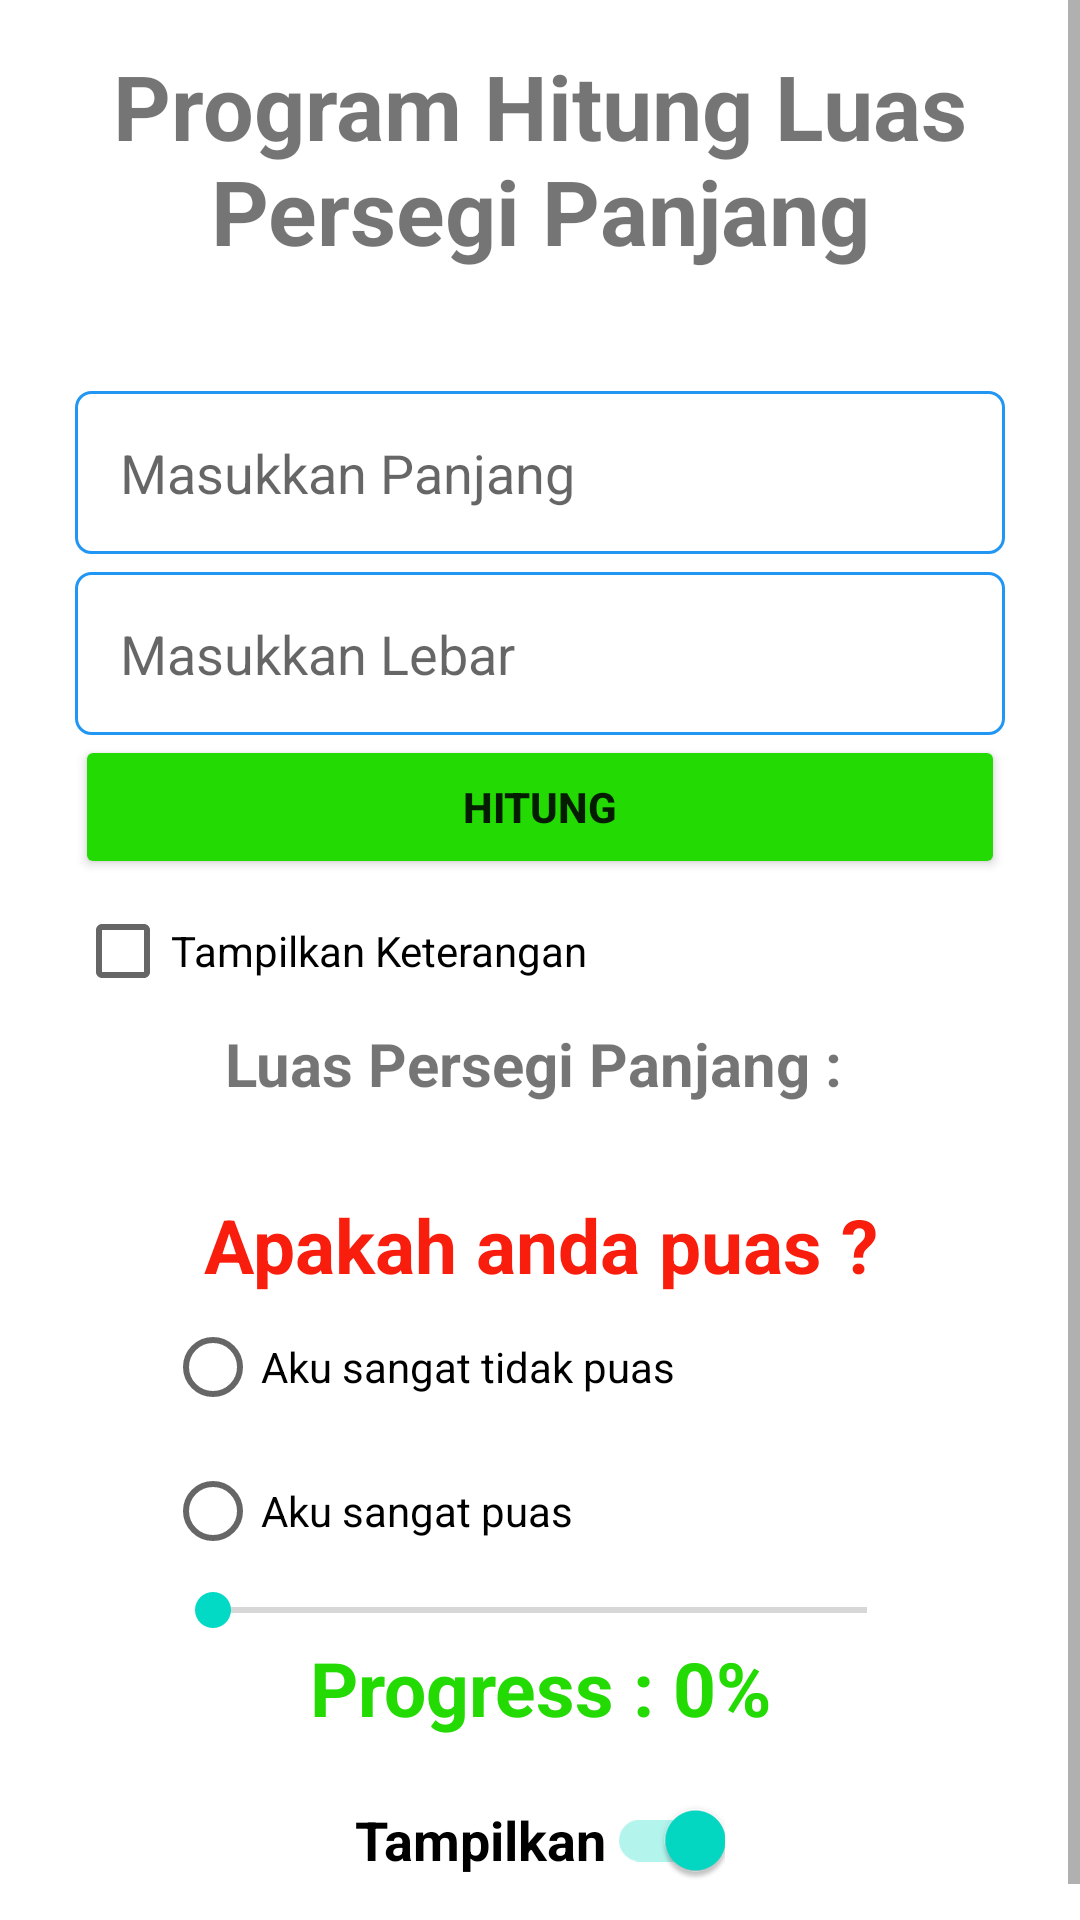

Android layout source for this screen:
<!-- AndroidManifest.xml: application theme Theme.213049_muhakram -->
<!-- res/layout/program_hitung.xml -->
<?xml version="1.0" encoding="utf-8"?>
<ScrollView xmlns:android="http://schemas.android.com/apk/res/android"
    xmlns:tools="http://schemas.android.com/tools"
    android:orientation="vertical"
    android:layout_width="match_parent"
    android:layout_height="wrap_content">
    <LinearLayout
        android:layout_width="match_parent"
        android:layout_height="wrap_content"
        android:padding="15dp"
        android:orientation="vertical"
        android:focusable="true"
        android:focusableInTouchMode="true">
    <TextView
        android:layout_width="wrap_content"
        android:layout_height="wrap_content"
        android:text="Program Hitung Luas Persegi Panjang"
        android:layout_marginBottom="30dp"
        android:textSize="30sp"
        android:gravity="center"
        android:textStyle="bold"/>
    <LinearLayout
        android:padding="10dp"
        android:layout_width="match_parent"
        android:layout_height="wrap_content"
        android:orientation="vertical"
        android:id="@+id/tampil">

        <EditText
            android:layout_width="match_parent"
            android:layout_height="wrap_content"
            android:hint="Masukkan Panjang"
            android:id="@+id/panjang"
            android:background="@drawable/border"
            android:padding="15dp"
            android:inputType="number"/>
        <EditText
            android:layout_width="match_parent"
            android:layout_height="wrap_content"
            android:hint="Masukkan Lebar"
            android:layout_marginTop="6dp"
            android:id="@+id/lebar"
            android:background="@drawable/border"
            android:padding="15dp"
            android:inputType="number"/>
        <Button
            android:layout_width="match_parent"
            android:layout_height="wrap_content"
            android:text="hitung"
            android:textStyle="bold"
            android:backgroundTint="@color/hijau"
            android:id="@+id/hitung"/>
        <CheckBox
            android:layout_width="match_parent"
            android:layout_height="wrap_content"
            android:text="Tampilkan Keterangan"
            android:id="@+id/ket"/>
        <TextView
            android:layout_width="match_parent"
            android:layout_height="wrap_content"
            android:text="Luas Persegi Panjang : "
            android:textStyle="bold"
            android:textSize="20dp"
            android:gravity="center"
            android:id="@+id/hasil"/>
        <TextView
            android:layout_width="match_parent"
            android:layout_height="wrap_content"
            android:text="Apakah anda puas ?"
            android:textStyle="bold"
            android:layout_marginTop="30sp"
            android:textSize="25dp"
            android:gravity="center"
            android:textColor="@color/merah"/>
        <RadioGroup
            android:layout_marginLeft="30sp"
            android:layout_width="wrap_content"
            android:layout_height="wrap_content">
            <RadioButton
                android:layout_width="wrap_content"
                android:layout_height="wrap_content"
                android:text="Aku sangat tidak puas"/>
            <RadioButton
                android:layout_width="wrap_content"
                android:layout_height="wrap_content"
                android:text="Aku sangat puas"/>
        </RadioGroup>
        <SeekBar
            android:layout_marginHorizontal="30sp"
            android:layout_width="match_parent"
            android:layout_height="wrap_content"
            android:id="@+id/seekbar" />
        <TextView
            android:layout_width="match_parent"
            android:layout_height="wrap_content"
            android:text="Progress : 0%"
            android:gravity="center"
            android:textColor="@color/hijau"
            android:textStyle="bold"
            android:textSize="25dp"
            android:id="@+id/tampilseekbar"/>
    </LinearLayout>
    <androidx.appcompat.widget.SwitchCompat
        android:layout_width="wrap_content"
        android:layout_height="48dp"
        android:text="Tampilkan"
        android:id="@+id/aktif"
        android:layout_gravity="center"
        android:textSize="18sp"
        android:textColor="@color/black"
        android:textStyle="bold"
        android:checked="true"/>
    </LinearLayout>

</ScrollView>
<!-- resources referenced by this layout -->
<resources>
  <color name="black">#FF000000</color>
  <color name="hijau">#23DA03</color>
  <color name="merah">#F81D0D</color>
  <!-- drawable border (drawable) -->
  <?xml version="1.0" encoding="utf-8"?>
  
  <shape xmlns:android="http://schemas.android.com/apk/res/android" android:shape="rectangle">
      <stroke
          android:width="1dp"
          android:color="@color/biru" /> 
      <solid android:color="#ffffff" /> 
      <corners
          android:radius="5dp" /> 
  </shape>
  <style name="Theme.213049_muhakram" parent="Theme.MaterialComponents.DayNight.DarkActionBar">
          
          <item name="colorPrimary">#0CB300</item>
          <item name="colorPrimaryVariant">@color/purple_700</item>
          <item name="colorOnPrimary">@color/white</item>
          
          <item name="colorSecondary">@color/teal_200</item>
          <item name="colorSecondaryVariant">@color/teal_700</item>
          <item name="colorOnSecondary">@color/black</item>
          
          <item name="android:statusBarColor">@color/screen</item>
          
          <item name="windowNoTitle">true</item>
          <item name="windowActionBar">false</item>
          <item name="android:windowFullscreen">true</item>
      </style>
  <color name="biru">#2196F3</color>
  <color name="purple_700">#FF3700B3</color>
  <color name="white">#FFFFFFFF</color>
  <color name="teal_200">#FF03DAC5</color>
  <color name="teal_700">#FF018786</color>
  <color name="screen">#99000000</color>
</resources>
